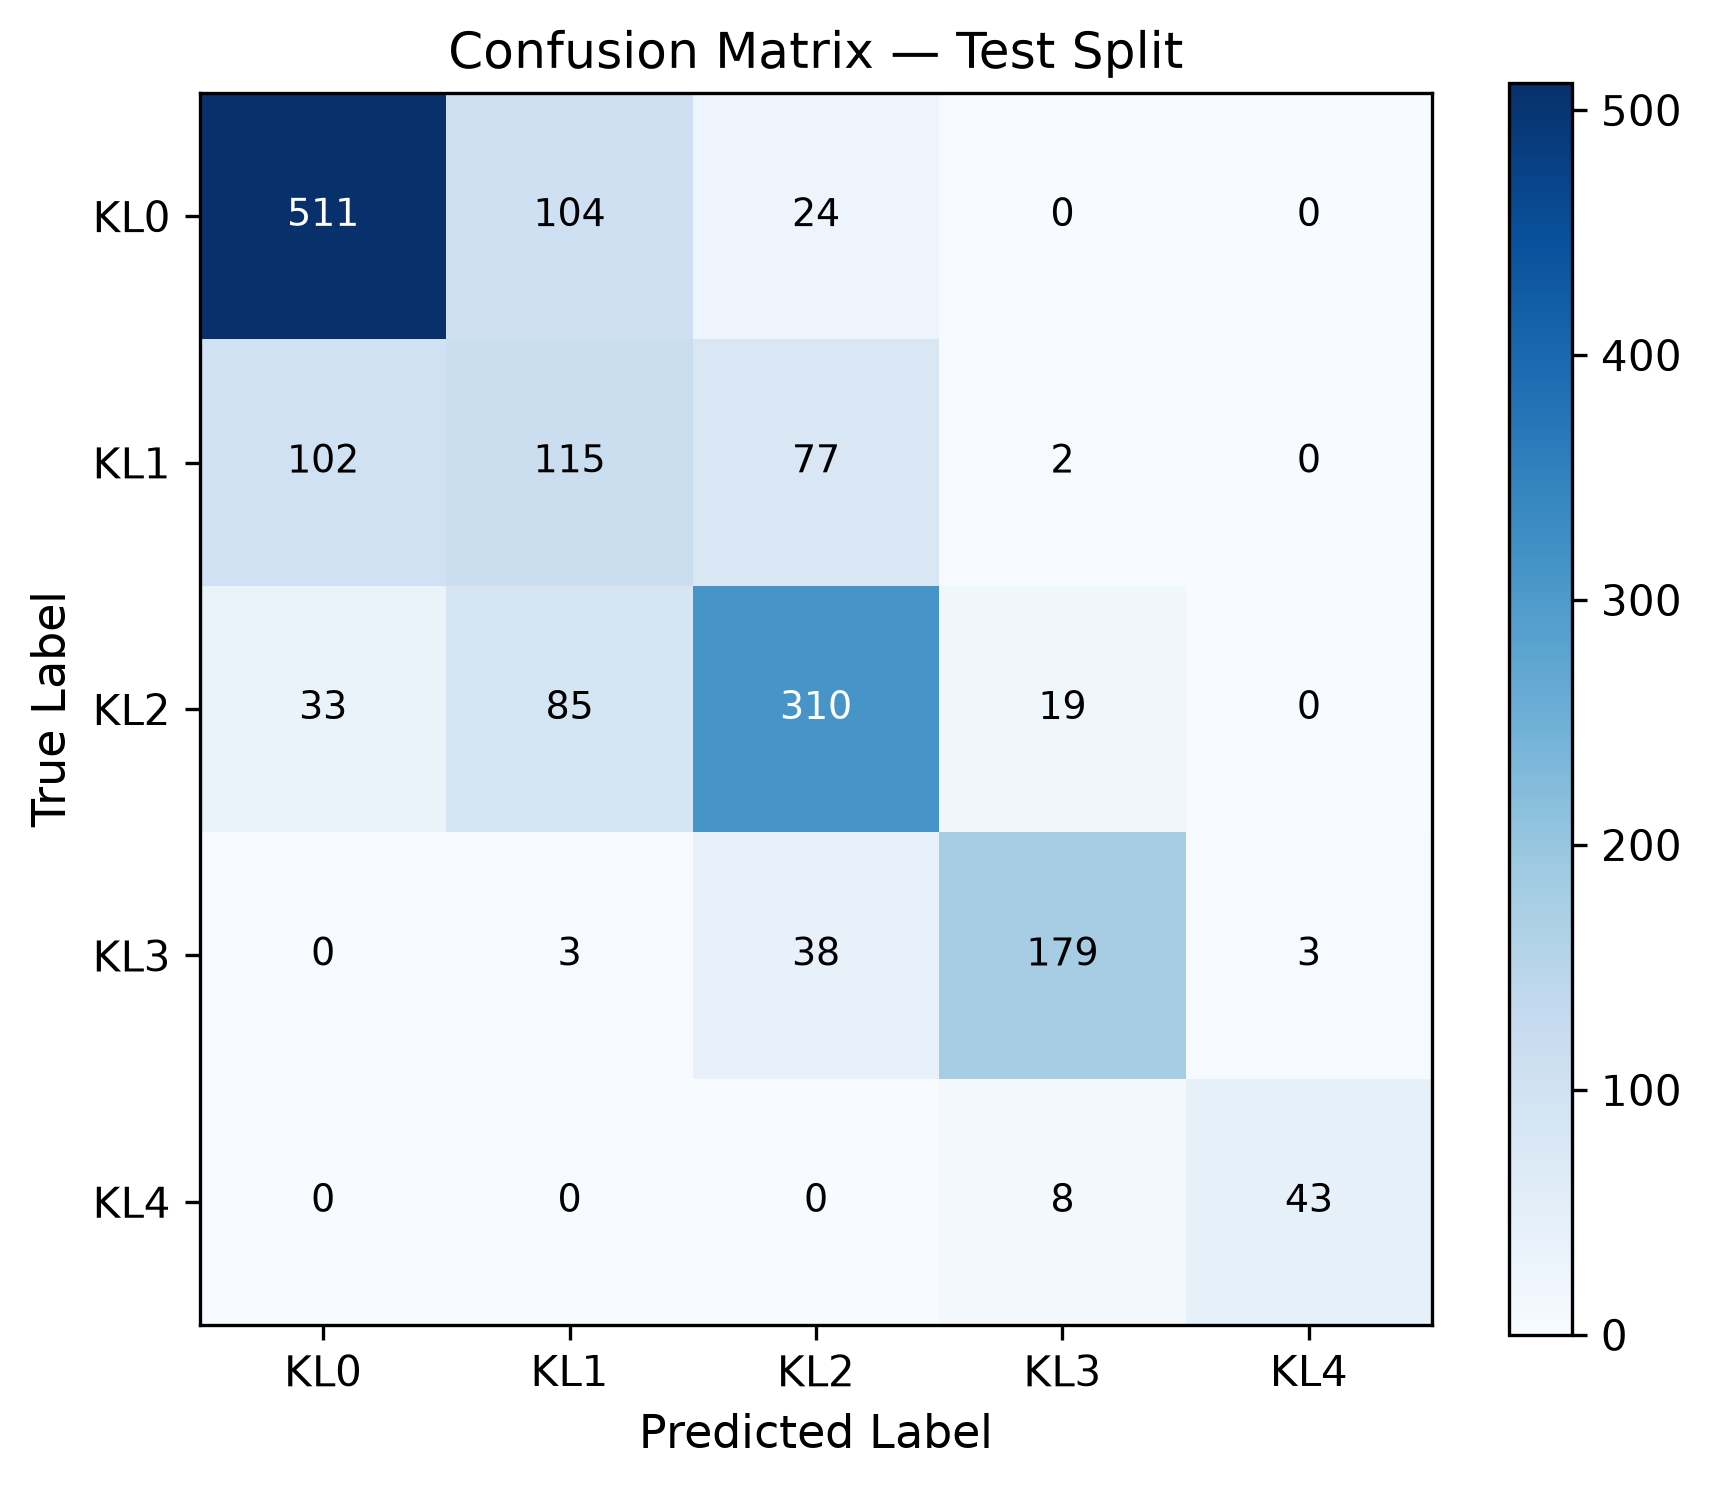

Source data for this figure (header and first rows):
true\pred, KL0, KL1, KL2, KL3, KL4
KL0, 511, 104, 24, 0, 0
KL1, 102, 115, 77, 2, 0
KL2, 33, 85, 310, 19, 0
KL3, 0, 3, 38, 179, 3
KL4, 0, 0, 0, 8, 43
